4-way image classification set "processed" from GitHub (Pengke007/soybean-disease-detection); label vocabulary: bacterial blight, frogeye, healthy, soybean rust.

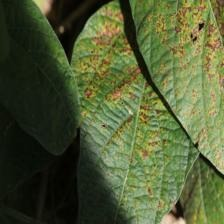
Label: bacterial blight

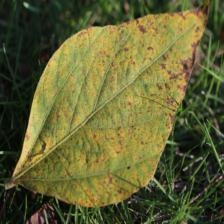
Label: soybean rust

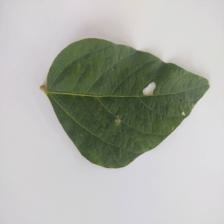
Label: healthy

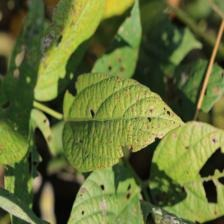
Label: frogeye

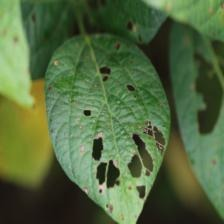
Label: frogeye

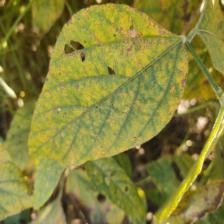
Label: soybean rust
